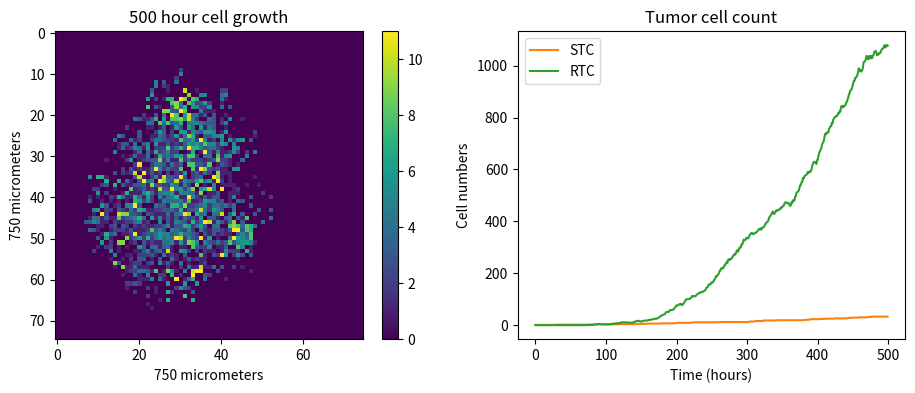

This chart was generated by the following Python code:
import time
import random
import numpy as np
import pandas as pd
import matplotlib.pyplot as plt
import matplotlib.animation as animation

class Model:
    """
    Class for a cellular automata, modeling tumor growth

    Parameters:
        side_length (int): side length of the field (10um)
        cycles (int): duration of the model given in hours
        pmax (int): maximum proliferation potential of RTC
        PA (int): chance for apoptosis of RTC (in percent)
        CCT (int): cell cycle time of cells given in hours
        Dt (float): time step of the model given in days
        PS (int): STC-STC division chance (in percent)
        mu (int): migration capacity of the cells
    """
    
    def __init__(self, side_length, cycles, pmax, PA, CCT, Dt, PS, mu):
        # Parameters
        self.side_length = side_length
        self.cycles = cycles
        self.pmax = pmax
        
        # containers
        self.stc_number = []
        self.rtc_number = []
        self.images = []
        self.field = []
        
        # Chances
        self.PP = int(CCT*Dt/24*100)
        self.PM = 100*mu/24
        self.PA = PA
        self.PS = PS
    
    def init_state(self):
        # Create the field
        self.field = np.zeros((self.side_length, self.side_length))

        # Add an STC to the middle
        self.add_cell(self.side_length//2, self.side_length//2, self.pmax+1)
        
    def plot_state(self):
        # Plot the current state of growth
        self.fig, self.axs = plt.subplots(1, 2, figsize=(11,4))

        self.axs[0].imshow(self.field)
        self.axs[1].plot(self.stc_number, 'C1', label='STC')
        self.axs[1].plot(self.rtc_number, 'C2', label='RTC')

        # Titles/labels of the plots
        titles = [str(self.cycles)+ " hour cell growth", "Tumor cell count"]
        labs_x = [str(self.side_length*10) + " micrometers", "Time (hours)"]
        labs_y = [str(self.side_length*10) + " micrometers", "Cell numbers"]

        for i, ax in enumerate(self.axs):
            ax.set_title(titles[i])
            ax.set_xlabel(labs_x[i])
            ax.set_ylabel(labs_y[i])

        # Color bar and legend
        self.fig.colorbar(self.axs[0].imshow(self.field))
        self.axs[1].legend()
    
    def find_tumor_cells(self):
        # Where are tumor cells?
        coords = np.nonzero(self.field)
        coords = np.transpose(coords)
        
        # Shuffle to randomize direction
        np.random.shuffle(coords)
        self.tumorcells = coords

    def count_tumor_cells(self):
        # Count RTC and STC
        stc_count = np.count_nonzero(self.field == self.pmax + 1)
        rtc_count = len(self.tumorcells) - stc_count
        
        # Save the current number
        self.stc_number.append(stc_count)
        self.rtc_number.append(rtc_count)

    def get_free_neighbours(self, x, y):
        """
        Get the neighboring coordinates of a given cell in a 2D NumPy matrix.

        Parameters:
            x, y (int): representing the coordinates of the cell.
        """
    
        directions = [
            (-1, 0), (1, 0),
            (0, -1), (0, 1),
            (-1,-1), (-1,1),
            (1, -1), (1, 1)]
    
        neighbours = []
        for dx, dy in directions:
            nx, ny = x + dx, y + dy
            if 0 < nx < self.side_length-1 and 0 < ny < self.side_length-1:
                if self.field[nx][ny] == 0: neighbours.append([nx, ny])
        return neighbours
    
    def __apop_true__(self, x, y):
        # Apoptosis
        if self.field[x][y] == self.pmax+1:
            return False
        else:
            return self.PA >= random.randint(1,100)

    def __action_true__(self, x, y, ch):
        # Migration or proliferation
        free_nb = self.get_free_neighbours(x, y)
        if len(free_nb) == 0:
            return False
        else:
            return ch >= random.randint(1,100)
    
    def cell_step(self, x, y, step_type):
        """
        The function that makes a single cell do one of the following actions:
        prolif STC - STC, prolif STC - RTC, prolif RTC - RTC, migration (1-4)

        Parameters:
            x (int): x coordinate of the field
            y (int): y coordinate of the field
            step_type (int): type of division or migration (1-4)
        """
        
        # Choose random target position
        free_nb = self.get_free_neighbours(x, y)
        target = free_nb[random.randint(1,len(free_nb)) - 1]
        
        match step_type:
            case 1:
                # Proliferation STC -> STC + STC
                self.field[target[0]][target[1]] = self.pmax+1
            case 2:
                # Proliferation STC -> STC + RTC
                self.field[target[0]][target[1]] = self.pmax
            case 3:
                # Proliferation RTC -> RTC + RTC
                self.field[x][y] -= 1
                self.field[target[0]][target[1]] = self.field[x][y]
            case 4:
                # Migration
                self.field[target[0]][target[1]] = self.field[x][y]
                self.field[x][y] = 0
        
    def cell_action(self):
        """
        This is the function that decides what action a cell will do
        After the decision, it kills the cell or calls the 'cell_step' function
        
        This function goes through every single cell in the field

        """
        for cell in self.tumorcells:
            # Apoptosis
            if self.__apop_true__(cell[0], cell[1]):
                self.field[cell[0]][cell[1]] = 0
            # Proliferation
            elif self.__action_true__(cell[0], cell[1], self.PP):
                # If STC
                if self.field[cell[0]][cell[1]] == self.pmax+1:
                    if self.PS >= random.randint(1,100):
                        self.cell_step(cell[0], cell[1], 1)
                    else:
                        self.cell_step(cell[0], cell[1], 2)
                # If RTC
                else:
                    self.cell_step(cell[0], cell[1], 3)
            # Migration
            elif self.__action_true__(cell[0], cell[1], self.PM):
                self.cell_step(cell[0], cell[1], 4)
        
    def save_to_img(self):
        # Save current state of field to image
        growth = self.axs[0].imshow(self.field, animated=True)
        cell_count_stc, = self.axs[1].plot(self.stc_number, 'C1', label='STC')
        cell_count_rtc, = self.axs[1].plot(self.rtc_number, 'C2', label='RTC')
        self.images.append([growth, cell_count_stc, cell_count_rtc])

    def animate_growth(self):
        # Animate the progress of growth
        return animation.ArtistAnimation(self.fig, self.images, interval=50, blit=True, repeat_delay=100)

    def save_to_excel(self):
        # Save current state of field to file
        df = pd.DataFrame(self.field)
        df.to_excel('Tumor growth.xlsx', index=False)

    def add_cell(self, x, y, value):
        """
        The function that adds (or removes) cells at coordinates
        Create init state before calling this function

        Parameters:
            x (int): x coordinate of the field
            y (int): y coordinate of the field
            value (int): the new value at the given position
        """
        self.field[x][y] = value

    def measure_runtime(func):
        # Decorator to measure completion time
        def wrapper(*args, **kwargs):
            start_time = time.time()
            result = func(*args, **kwargs)
            end_time = time.time()
            runtime = end_time - start_time
            print("Model completion time (s): " + str(runtime))
            return result
        return wrapper

    @measure_runtime
    def run_model(self, unique_init_state, animated, save_to_excel):
        """
        The function that runs the entire model

        Parameters:
            animated (bool): set to true for animation, false for static plot
            save_to_excel (bool): set to true for saving results to excel file
            unique_init_state (bool): set to true if you don't want new init state

        For animation change matplotlib backend from inline to auto
        """

        # Create initial state
        if not unique_init_state: self.init_state()
        self.find_tumor_cells()
        if animated: self.plot_state()

        # Growth loop
        for c in range(self.cycles):
            self.cell_action()
            self.find_tumor_cells()
            self.count_tumor_cells()
            if animated: self.save_to_img()

        # Output settings
        if save_to_excel: self.save_to_excel()
        if animated: self.ani = self.animate_growth()
        else:
            self.plot_state()

# Create Model class
M = Model(75, 500, 10, 1, 24, 1/24, 15, 4)
M.run_model(unique_init_state = False, animated = False, save_to_excel = False)
